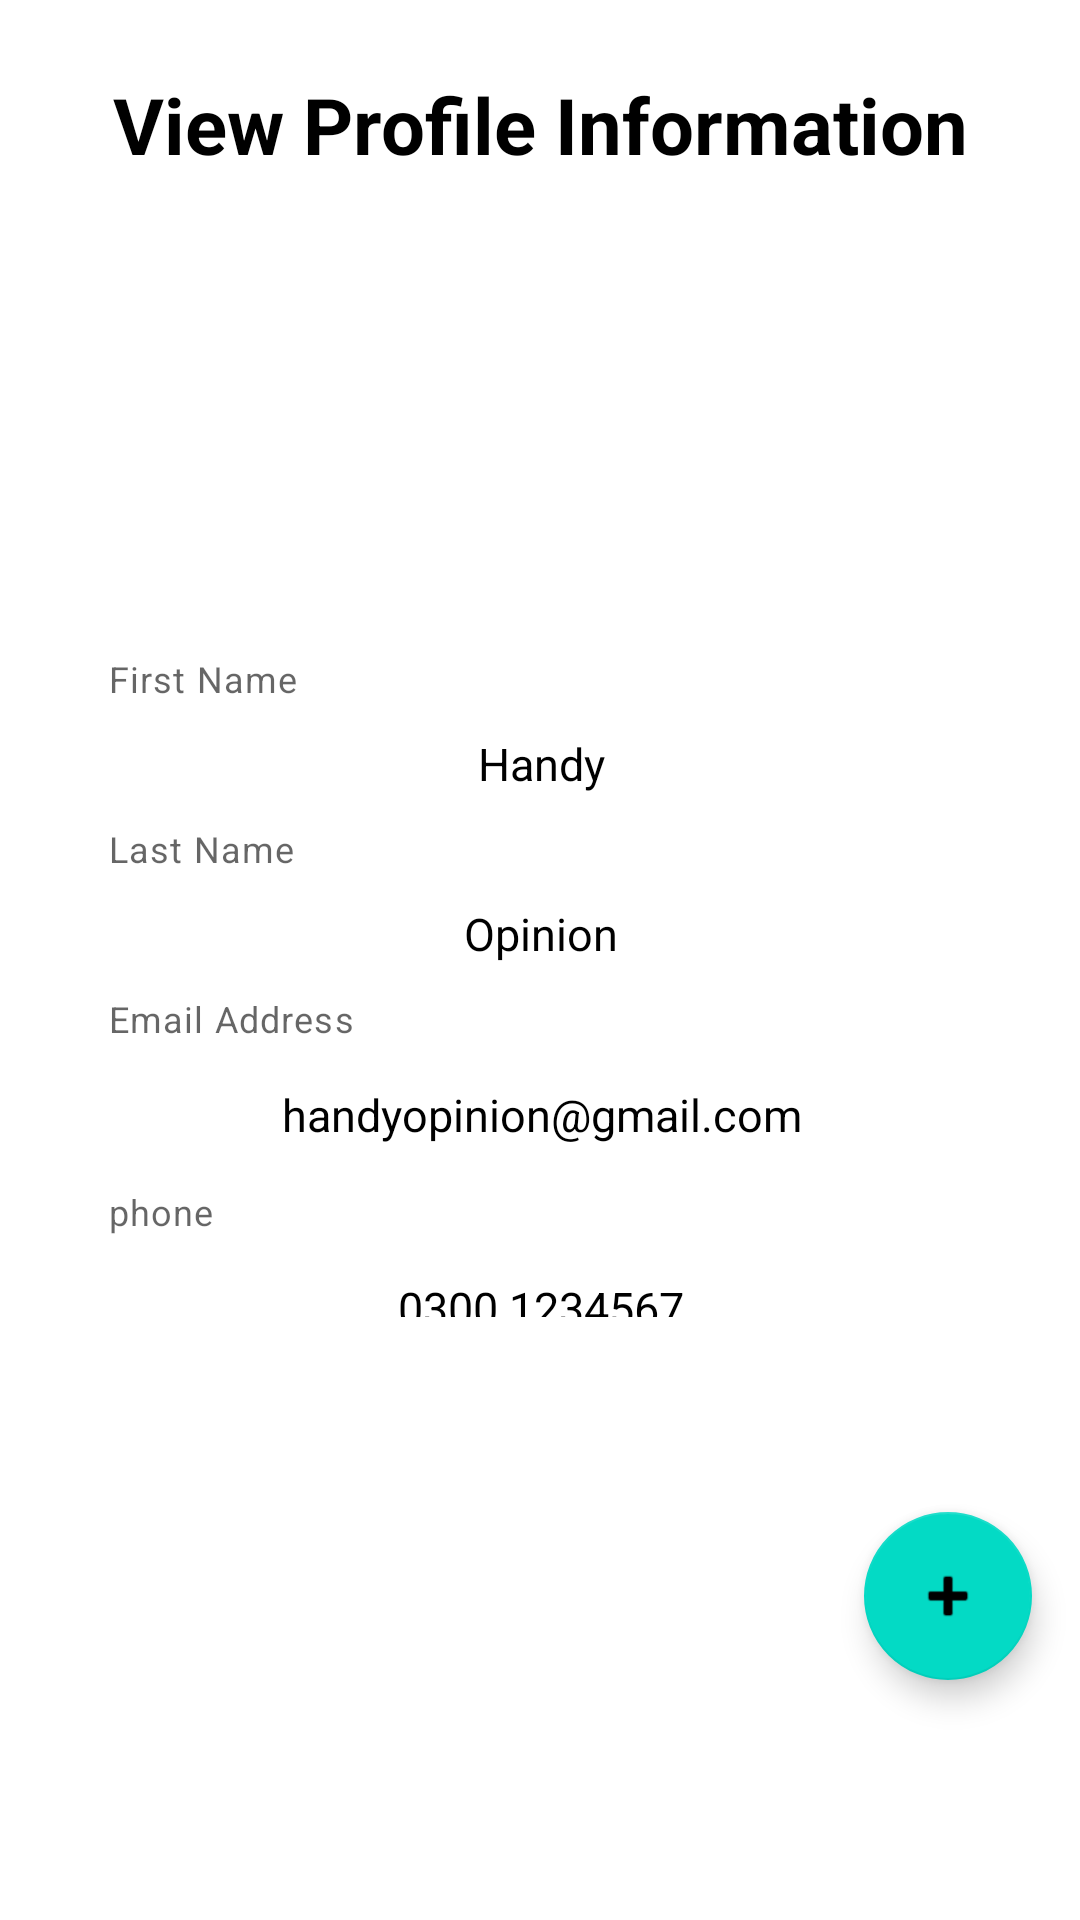

Layout XML and referenced resources for this Android screen:
<!-- AndroidManifest.xml: application theme Theme.BankSystem -->
<!-- res/layout/activity_user_profile.xml -->
<?xml version="1.0" encoding="utf-8"?>
<androidx.constraintlayout.widget.ConstraintLayout xmlns:android="http://schemas.android.com/apk/res/android"
    xmlns:app="http://schemas.android.com/apk/res-auto"
    xmlns:tools="http://schemas.android.com/tools"
    android:layout_width="match_parent"
    android:layout_height="match_parent"
    tools:context=".USER_PROFILE">


    <TextView
        android:id="@+id/tv_heading"
        android:layout_width="wrap_content"
        android:layout_height="wrap_content"
        android:layout_marginTop="24dp"
        android:text="View Profile Information"
        android:textColor="#000"
        android:textSize="26sp"
        android:textStyle="bold"
        app:layout_constraintEnd_toEndOf="parent"
        app:layout_constraintStart_toStartOf="parent"
        app:layout_constraintTop_toTopOf="parent" />

    <ScrollView
        android:id="@+id/scrollView2"
        android:layout_width="413dp"
        android:layout_height="383dp"
        android:layout_marginTop="56dp"
        app:layout_constraintEnd_toEndOf="parent"
        app:layout_constraintStart_toStartOf="parent"
        app:layout_constraintTop_toTopOf="parent"
        app:layout_constraintVertical_chainStyle="packed">

        <androidx.constraintlayout.widget.ConstraintLayout
            android:layout_width="match_parent"
            android:layout_height="match_parent"
            android:focusable="true"
            android:focusableInTouchMode="true">


            <com.google.android.material.textfield.TextInputLayout
                android:id="@+id/layout_image"
                android:layout_width="0dp"
                android:layout_height="wrap_content"
                android:layout_marginTop="20dp"
                android:textColorHint="#808080"
                app:layout_constraintEnd_toEndOf="parent"
                app:layout_constraintStart_toStartOf="parent"
                app:layout_constraintTop_toTopOf="parent"
                app:layout_constraintWidth_percent="0.7">

                <ImageView
                    android:layout_width="match_parent"
                    android:layout_height="128dp"
                    android:src="@drawable/contact" />
            </com.google.android.material.textfield.TextInputLayout>

            <com.google.android.material.textfield.TextInputLayout
                android:id="@+id/layout_first_name"
                android:layout_width="0dp"
                android:layout_height="wrap_content"
                android:layout_marginTop="14dp"
                android:textColorHint="#808080"
                app:helperText="First Name"
                app:layout_constraintEnd_toEndOf="parent"
                app:layout_constraintStart_toStartOf="parent"
                app:layout_constraintTop_toBottomOf="@+id/layout_image"
                app:layout_constraintWidth_percent="0.7">

                <TextView
                    android:id="@+id/et_number_emp"
                    android:layout_width="match_parent"
                    android:layout_height="wrap_content"
                    android:background="#00000000"
                    android:gravity="center"
                    android:padding="10dp"
                    android:text="Handy"
                    android:textColor="#000000"
                    android:textColorHint="#808080"
                    android:textSize="15sp" />
            </com.google.android.material.textfield.TextInputLayout>


            <com.google.android.material.textfield.TextInputLayout
                android:id="@+id/layout_last_name"
                android:layout_width="0dp"
                android:layout_height="wrap_content"
                android:textColorHint="#808080"
                app:helperText="Last Name"
                app:layout_constraintEnd_toEndOf="parent"
                app:layout_constraintStart_toStartOf="parent"
                app:layout_constraintTop_toBottomOf="@+id/layout_first_name"
                app:layout_constraintWidth_percent="0.7">

                <TextView
                    android:id="@+id/et_number_clients"
                    android:layout_width="match_parent"
                    android:layout_height="wrap_content"
                    android:background="#00000000"
                    android:gravity="center"
                    android:padding="10dp"
                    android:text="Opinion"
                    android:textColor="#000000"
                    android:textColorHint="#808080"
                    android:textSize="15sp" />
            </com.google.android.material.textfield.TextInputLayout>


            <com.google.android.material.textfield.TextInputLayout
                android:id="@+id/total_balance"
                android:layout_width="0dp"
                android:layout_height="wrap_content"
                android:textColorHint="#808080"
                app:helperText="Email Address"
                app:layout_constraintEnd_toEndOf="parent"
                app:layout_constraintStart_toStartOf="parent"
                app:layout_constraintTop_toBottomOf="@+id/layout_last_name"
                app:layout_constraintWidth_percent="0.7">

                <TextView
                    android:id="@+id/et_total_balancee"
                    android:layout_width="match_parent"
                    android:layout_height="wrap_content"
                    android:background="#00000000"
                    android:gravity="center"
                    android:inputType="textEmailAddress"
                    android:minHeight="48dp"
                    android:padding="10dp"
                    android:text="handyopinion@gmail.com"
                    android:textColor="#000000"
                    android:textColorHint="#808080"
                    android:textSize="15sp" />
            </com.google.android.material.textfield.TextInputLayout>


            <com.google.android.material.textfield.TextInputLayout
                android:id="@+id/layout_contact_no"
                android:layout_width="0dp"
                android:layout_height="wrap_content"
                android:textColorHint="#808080"
                app:helperText="phone "
                app:layout_constraintEnd_toEndOf="parent"
                app:layout_constraintStart_toStartOf="parent"
                app:layout_constraintTop_toBottomOf="@+id/total_balance"
                app:layout_constraintWidth_percent="0.7">

                <TextView
                    android:id="@+id/et_number_loans"
                    android:layout_width="match_parent"
                    android:layout_height="wrap_content"
                    android:background="#00000000"
                    android:gravity="center"
                    android:inputType="phone"
                    android:minHeight="48dp"
                    android:padding="10dp"
                    android:text="0300 1234567"
                    android:textColor="#000000"
                    android:textColorHint="#808080"
                    android:textSize="15sp" />
            </com.google.android.material.textfield.TextInputLayout>


            <com.google.android.material.textfield.TextInputLayout
                android:id="@+id/layout_first_balance"
                android:layout_width="289dp"
                android:layout_height="74dp"
                android:layout_marginTop="96dp"
                android:textColorHint="#808080"
                app:helperText="Balance "
                app:layout_constraintEnd_toEndOf="parent"
                app:layout_constraintStart_toStartOf="parent"
                app:layout_constraintTop_toBottomOf="@+id/total_balance"
                app:layout_constraintWidth_percent="0.7">

                <TextView
                    android:id="@+id/et_total_salaries"
                    android:layout_width="match_parent"
                    android:layout_height="match_parent"
                    android:background="#00000000"
                    android:gravity="center"
                    android:inputType="numberDecimal"
                    android:minHeight="48dp"
                    android:padding="10dp"
                    android:text="0.0"
                    android:textColor="#000000"
                    android:textColorHint="#808080"
                    android:textSize="15sp" />
            </com.google.android.material.textfield.TextInputLayout>

        </androidx.constraintlayout.widget.ConstraintLayout>

    </ScrollView>

    <com.google.android.material.floatingactionbutton.FloatingActionButton
        android:id="@+id/floatingActionButton"
        android:layout_width="wrap_content"
        android:layout_height="wrap_content"
        android:layout_marginTop="22dp"
        android:layout_marginEnd="16dp"
        android:layout_marginBottom="80dp"
        android:clickable="true"
        android:minWidth="48dp"
        app:layout_constraintBottom_toBottomOf="parent"
        app:layout_constraintEnd_toEndOf="parent"
        app:layout_constraintTop_toBottomOf="@+id/scrollView2"
        app:layout_constraintVertical_bias="1.0"
        app:srcCompat="@android:drawable/ic_input_add"
        tools:ignore="SpeakableTextPresentCheck" />

</androidx.constraintlayout.widget.ConstraintLayout>
<!-- resources referenced by this layout -->
<resources>
  <style name="Theme.BankSystem" parent="Theme.MaterialComponents.DayNight.DarkActionBar">
          
          <item name="colorPrimary">@color/purple_500</item>
          <item name="colorPrimaryVariant">@color/purple_700</item>
          <item name="colorOnPrimary">@color/white</item>
          
          <item name="colorSecondary">@color/teal_200</item>
          <item name="colorSecondaryVariant">@color/teal_700</item>
          <item name="colorOnSecondary">@color/black</item>
          
          <item name="android:statusBarColor" tools:targetApi="l">?attr/colorPrimaryVariant</item>
          
      </style>
  <color name="purple_500">#FF6200EE</color>
  <color name="purple_700">#FF3700B3</color>
  <color name="white">#FFFFFFFF</color>
  <color name="teal_200">#FF03DAC5</color>
  <color name="teal_700">#FF018786</color>
  <color name="black">#FF000000</color>
</resources>
